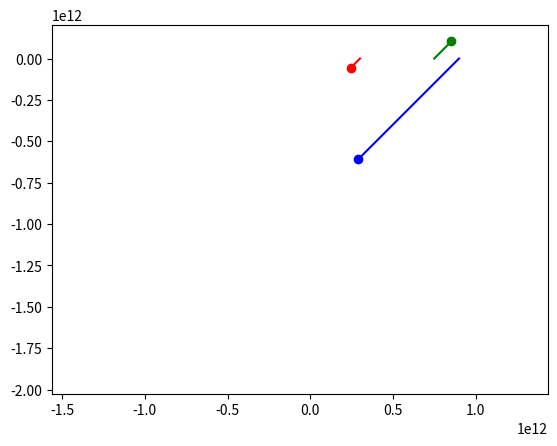

Source code (Python): (Note: this script raises an exception after producing the figure.)
import numpy as np
from scipy.integrate import odeint
import matplotlib.pyplot as plt
from matplotlib.animation import ArtistAnimation

seconds_in_year = 365 * 24 * 60 * 60
seconds_in_day = 24 * 60 * 60
years = 2
t = np.arange(0, years*seconds_in_year, seconds_in_day)

def move_func(s, t):
    (x1, v_x1, y1, v_y1,
    x2, v_x2, y2, v_y2,
    x3, v_x3, y3, v_y3) = s
    dxdt1 = v_x1
    dv_xdt1 =(- G * m2 * (x1 - x2) / ((x1 -x2)** 2 + (y1 -y2)**2)**1.5
              - G * m3 * (x1 - x3) / ((x1 - x2)**2 +(y1 - y3)**2)**1.5)
     
    dydt1 = v_y1 
    dv_ydt1 = (- G * m2 * (y1 - y2) / ((x1 -x2)** 2 + (y1 -y2)**2)**1.5
              - G * m2 * (y1 - y3) / ((x1 - x3)**2 +(y1 - y3)**2)**1.5)
     
    dxdt2 = v_x2
    dv_xdt2 = (- G * m1 * (x2 - x1) / ((x2 -x1)** 2 + (y2 -y1)**2)**1.5
              - G * m3 * (x2 - x3) / ((x2 - x3)**2 +(y2 - y3)**2)**1.5)
     
    dxdt2 = v_x2
    dv_xdt2 = (- G * m1 * (x2 - x1) / ((x2 -x1)** 2 + (y2 -y1)**2)**1.5
              - G * m3 * (x2 - x3) / ((x2 - x3)**2 +(y2 - y3)**2)**1.5)
     
     
    dxdt3 = v_x3
    dv_xdt3 = (- G * m1 * (x3 - x1) / ((x3 -x1)** 2 + (y3 -y1)**2)**1.5
           - G * m2 * (x3 - x2) / ((x3 - x2)**2 +(y3 - y2)**2)**1.5)
     
    dxdt3 = v_x3
    dv_ydt3 = (- G * m1 * (y3 - y1) / ((x3 -x1)** 2 + (y3-y1)**2)**1.5
           - G * m2 * (y3 - y2) / ((x3 - x2)**2 +(y3 - y2)**2)**1.5)
     
    return (dydt1,dv_ydt1,dydt1,dv_ydt1,
            dxdt2,dv_xdt2,dxdt2,dv_xdt2,
            dxdt3,dv_xdt3,dxdt3,dv_ydt3)


G = 6.67*10**-11
ае = 149.6*10**9
mc = 2 * 10**30

x10 = 2*ае
vx10 = 0
y10 = 0   
vy10 = - 1500
    
x20 = 5*ае
vx20 = 0
y20 = 0   
vy20 = 2000
    
x30 = 6*ае
vx30 = 0
y30 = 0   
vy30 = 100
    
s0 = (x10, vx10, y10, vy10,
      x20, vx20, y20, vy20,
      x30, vx30, y30, vy30)
m1 = 1.06*mc
m2 = 0.6*mc
m3 = 0.3*mc

sol = odeint(move_func, s0, t)

   
fig = plt.figure()
bodys = []

for i in range (0, len(t), 1):
    body1, = plt.plot(sol[:i, 0], sol[:i, 2], '-', color ='r')
    body1_line, = plt.plot(sol[i, 0], sol[i, 2], 'o', color = 'r')
    
    body2, = plt.plot(sol[:i,4], sol[:i,6], '-', color ='g')
    body2_line, = plt.plot(sol[i,4], sol[i, 6], 'o', color = 'g')
     
    body3, = plt.plot(sol[:i,8], sol[:i,10], '-', color ='b') 
    body3_line, = plt.plot(sol[i,8], sol[i,10], 'o', color = 'b')
    
    bodys.append([body1, body1_line, body2, body2_line, body3, body3_line])
    
ani = ArtistAnimation(fig, bodys, interval=50)
plt.axis('equal')
ani.save('N_body_G+K.gif`')